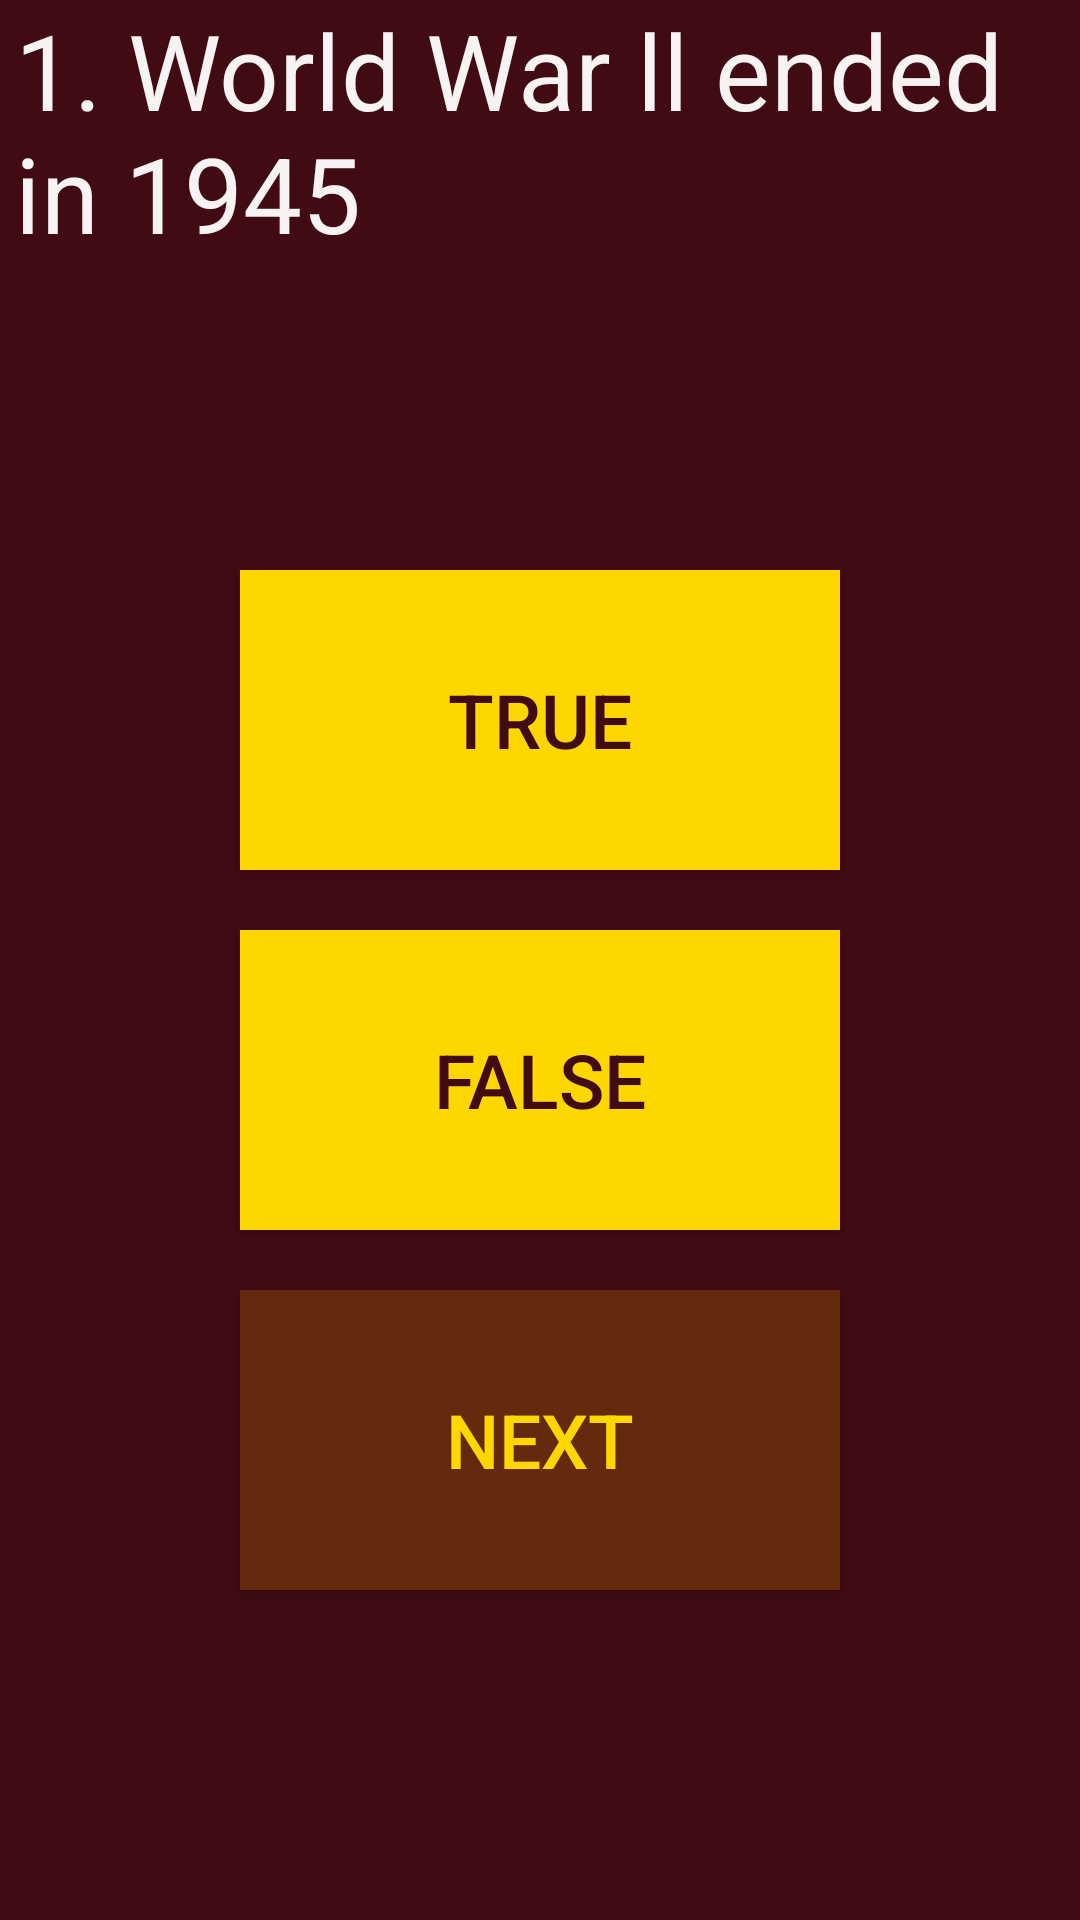

Write the Android layout XML for this screen, with the resource values it uses.
<!-- AndroidManifest.xml: application theme Theme.ST10472125ArraysAssignment2 -->
<!-- res/layout/activity_quiz.xml -->
<?xml version="1.0" encoding="utf-8"?>
<androidx.appcompat.widget.LinearLayoutCompat xmlns:android="http://schemas.android.com/apk/res/android"
    xmlns:app="http://schemas.android.com/apk/res-auto"
    xmlns:tools="http://schemas.android.com/tools"
    android:id="@+id/quizView"
    android:layout_width="match_parent"
    android:layout_height="match_parent"
    android:background="#410B13"
    android:orientation="vertical"
    tools:context=".QuizActivity">

    <TextView
        android:id="@+id/QuizTxt"
        android:layout_width="350dp"
        android:layout_height="190dp"
        android:layout_gravity="center"
        android:text="1. World War ll ended in 1945"
        android:textColor="#F8F3F3"
        android:textSize="35dp" />

    <androidx.appcompat.widget.AppCompatButton
        android:id="@+id/btnTrue"
        android:layout_width="200dp"
        android:layout_height="100dp"
        android:layout_gravity="center"
        android:background="#FFD700"
        android:text="TRUE"
        android:textColor="#410B13"
        android:textSize="25dp"
        android:layout_marginBottom="20dp"/>

    <androidx.appcompat.widget.AppCompatButton
        android:id="@+id/btnFalse"
        android:layout_width="200dp"
        android:layout_height="100dp"
        android:layout_gravity="center"
        android:background="#FFD700"
        android:text="false"
        android:textColor="#410B13"
        android:textSize="25dp"
        android:layout_marginBottom="20dp"/>

    <androidx.appcompat.widget.AppCompatButton
        android:id="@+id/btnNext"
        android:layout_width="200dp"
        android:layout_height="100dp"
        android:layout_gravity="center"
        android:layout_marginBottom="20dp"
        android:background="#652A0E"
        android:text="next"
        android:textColor="#FFD700"
        android:textSize="25dp" />



</androidx.appcompat.widget.LinearLayoutCompat>
<!-- resources referenced by this layout -->
<resources>
  <style name="Theme.ST10472125ArraysAssignment2" parent="Base.Theme.ST10472125ArraysAssignment2" />
  <style name="Base.Theme.ST10472125ArraysAssignment2" parent="Theme.Material3.DayNight.NoActionBar">
          
          
      </style>
</resources>
